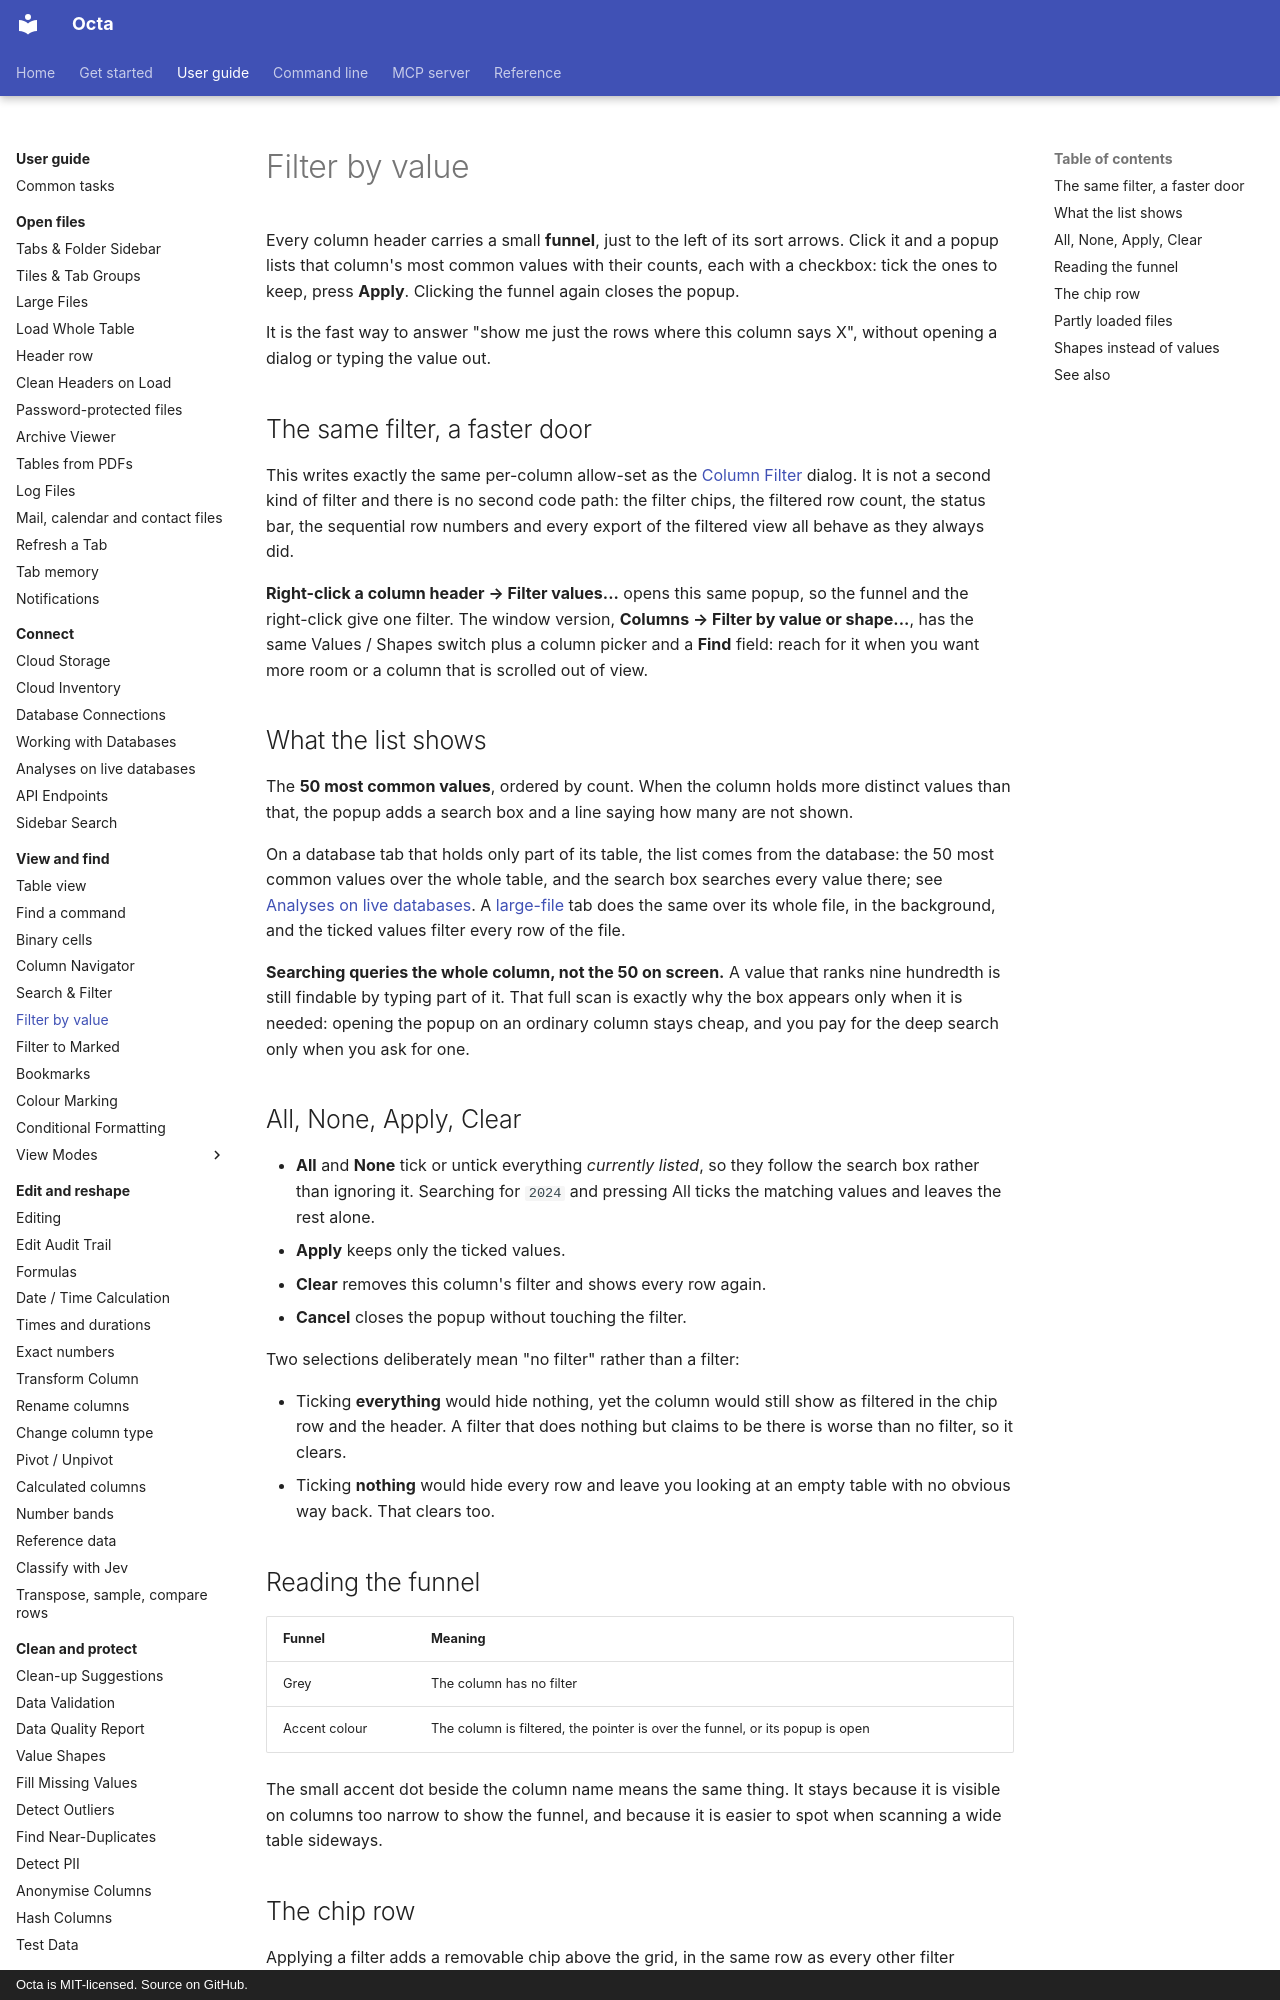

repository: thorstenfoltz/octa · page: usage/filter-facets/index.html · generator: mkdocs · copyright: Octa is MIT-licensed. Source on GitHub.

# Filter by value

Every column header carries a small **funnel**, just to the left of its
sort arrows. Click it and a popup lists that column's most common values
with their counts, each with a checkbox: tick the ones to keep, press
**Apply**. Clicking the funnel again closes the popup.

It is the fast way to answer "show me just the rows where this column
says X", without opening a dialog or typing the value out.

## The same filter, a faster door

This writes exactly the same per-column allow-set as the
[Column Filter](search-and-filter.md) dialog. It is not a second kind of
filter and there is no second code path: the filter chips, the filtered
row count, the status bar, the sequential row numbers and every export of
the filtered view all behave as they always did.

**Right-click a column header → Filter values...** opens this same popup,
so the funnel and the right-click give one filter. The window version,
**Columns → Filter by value or shape...**, has the same Values / Shapes
switch plus a column picker and a **Find** field: reach for it when you
want more room or a column that is scrolled out of view.

## What the list shows

The **50 most common values**, ordered by count. When the column holds
more distinct values than that, the popup adds a search box and a line
saying how many are not shown.

On a database tab that holds only part of its table, the list comes from
the database: the 50 most common values over the whole table, and the
search box searches every value there; see
[Analyses on live databases](analyses-on-live-databases.md#sorting-filtering-and-sampling).
A [large-file](large-files.md) tab does the same over its whole file, in
the background, and the ticked values filter every row of the file.

**Searching queries the whole column, not the 50 on screen.** A value
that ranks nine hundredth is still findable by typing part of it. That
full scan is exactly why the box appears only when it is needed: opening
the popup on an ordinary column stays cheap, and you pay for the deep
search only when you ask for one.
